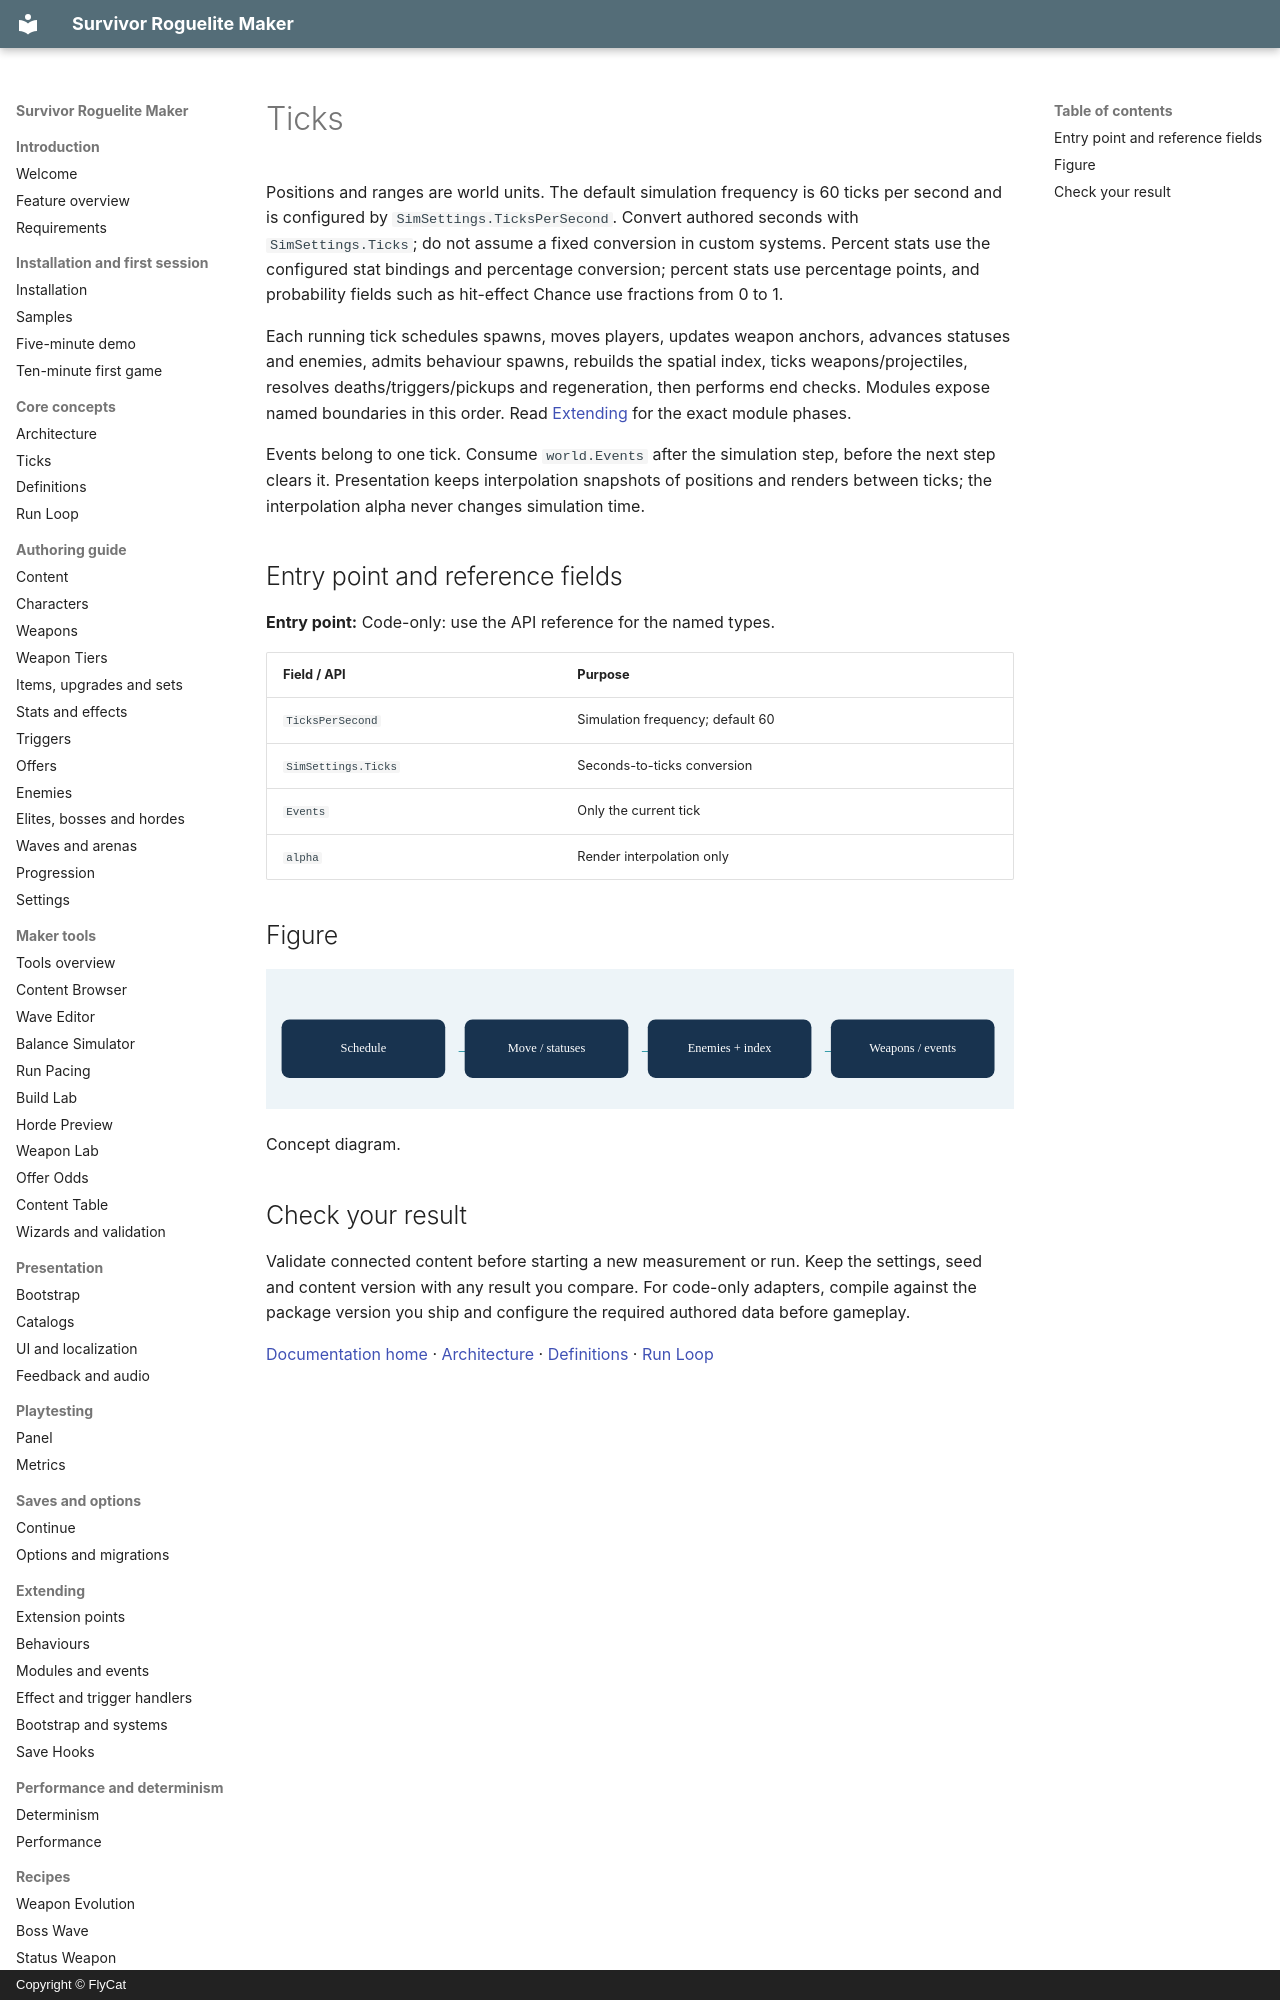

repository: hyunter777/survivor-roguelite-maker-docs · page: en/concepts/ticks/index.html · generator: mkdocs · copyright: Copyright © FlyCat

# Ticks

Positions and ranges are world units. The default simulation frequency is 60 ticks per second and is configured by `SimSettings.TicksPerSecond`. Convert authored seconds with `SimSettings.Ticks`; do not assume a fixed conversion in custom systems. Percent stats use the configured stat bindings and percentage conversion; percent stats use percentage points, and probability fields such as hit-effect Chance use fractions from 0 to 1.

Each running tick schedules spawns, moves players, updates weapon anchors, advances statuses and enemies, admits behaviour spawns, rebuilds the spatial index, ticks weapons/projectiles, resolves deaths/triggers/pickups and regeneration, then performs end checks. Modules expose named boundaries in this order. Read [Extending](../extending/index.md) for the exact module phases.

Events belong to one tick. Consume `world.Events` after the simulation step, before the next step clears it. Presentation keeps interpolation snapshots of positions and renders between ticks; the interpolation alpha never changes simulation time.

## Entry point and reference fields

**Entry point:** Code-only: use the API reference for the named types.

| Field / API | Purpose |
|---|---|
| `TicksPerSecond` | Simulation frequency; default 60 |
| `SimSettings.Ticks` | Seconds-to-ticks conversion |
| `Events` | Only the current tick |
| `alpha` | Render interpolation only |

## Figure

![Concept diagram.](../../assets/tick-flow.svg)

Concept diagram.
